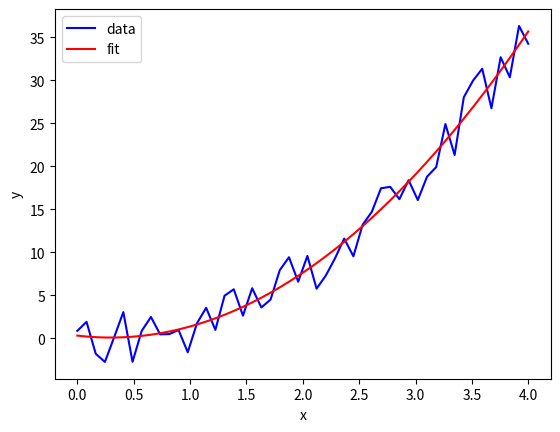

Source code (Python):
# -*- coding: utf8 -*-

import numpy as np
import matplotlib.pyplot as plt
from scipy.optimize import least_squares
from scipy.optimize import curve_fit


fig = plt.figure()


def onclick(event):
    print('button=%d, x=%d, y=%d, xdata=%f, ydata=%f' %
          (event.button, event.x, event.y, event.xdata, event.ydata))
 
fig.canvas.mpl_connect('button_press_event', onclick)
 

def func(x, a, b, c):
    return a * np.exp(-b * x) + c


def func_quat(x, a, b, c):
    return a * np.power(x, 2) - b * x + c


def func_cubic(x, a, b, c):
    return a * np.power(x, 3) - b * x ** 2 + c*x + 1

xdata = np.linspace(-0, 4, 50)
y = func_quat(xdata, 2.5, 1.3, 0.5)
y_noise = 2 * np.random.normal(size=xdata.size)
ydata = y + y_noise
plt.plot(xdata, ydata, 'b-', label='data')

# 按照二次曲线拟合, popt 是方程 f 的系数， pcov是预估的协方差
popt, pcov = curve_fit(func_quat, xdata, ydata)
plt.plot(xdata, func_quat(xdata, *popt), 'r-', label='fit')

# 
popt, pcov = curve_fit(func, xdata, ydata, bounds=(0, [3., 2., 1.]))
#plt.plot(xdata, func(xdata, *popt), 'g--', label='fit-with-bounds')


plt.xlabel('x')
plt.ylabel('y')
plt.legend()
plt.show()


"""
https://docs.scipy.org/doc/scipy/reference/generated/scipy.optimize.curve_fit.html



"""
